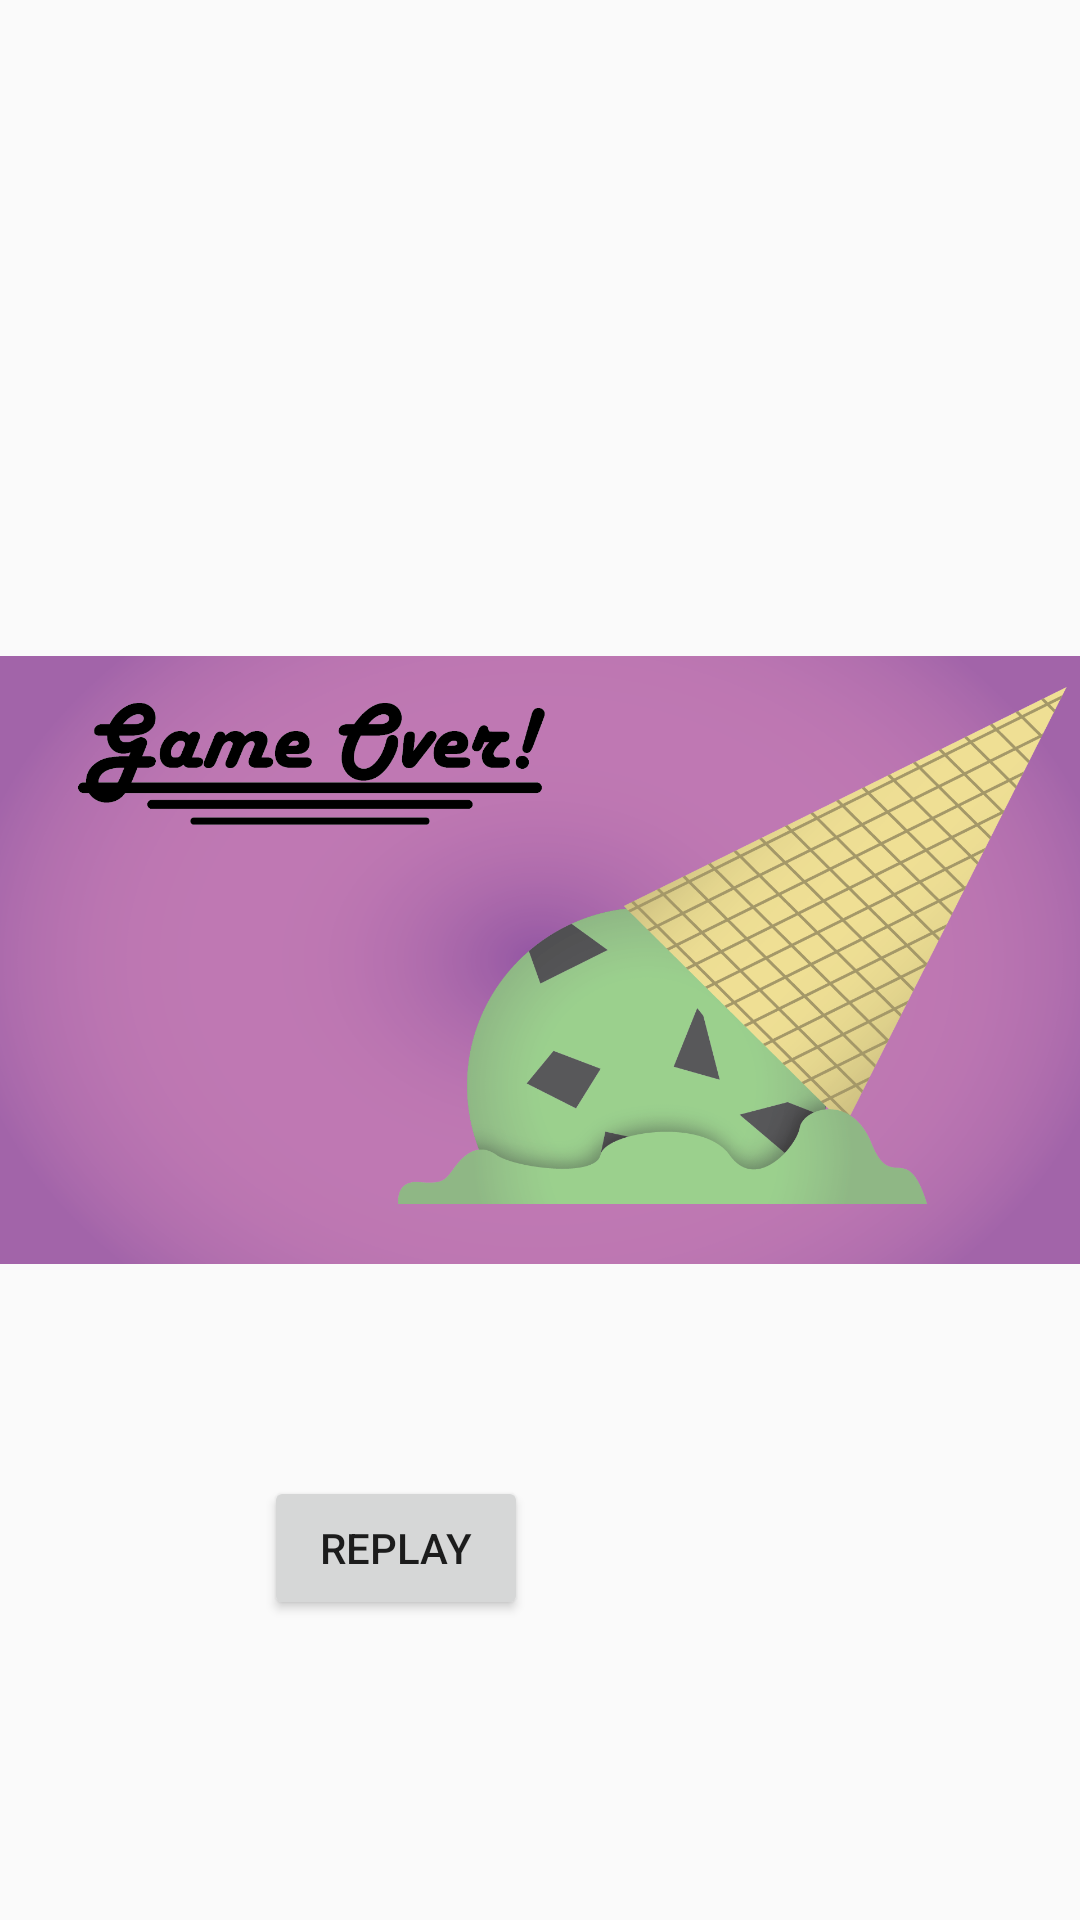

The Android layout XML behind this screen, and the referenced resources:
<!-- AndroidManifest.xml: application theme AppTheme -->
<!-- res/layout/activity_game_over.xml -->
<?xml version="1.0" encoding="utf-8"?>

<android.support.constraint.ConstraintLayout xmlns:android="http://schemas.android.com/apk/res/android"
    xmlns:app="http://schemas.android.com/apk/res-auto"
    xmlns:tools="http://schemas.android.com/tools"
    android:layout_width="match_parent"
    android:layout_height="match_parent"
    tools:context="com.dagame.example.journeyu.GameOver">

    <ImageView
        android:id="@+id/background"
        android:layout_width="wrap_content"
        android:layout_height="wrap_content"
        app:layout_constraintHorizontal_bias="0.0"
        app:layout_constraintLeft_toLeftOf="parent"
        app:layout_constraintRight_toRightOf="parent"
        app:layout_constraintTop_toTopOf="parent"
        app:srcCompat="@drawable/gameoverscreen_icreamcone_06_nooutlines_adjusted_lowres" />

    <Button
        android:id="@+id/replayButton"
        android:layout_width="wrap_content"
        android:layout_height="wrap_content"
        android:layout_marginBottom="100dp"
        android:layout_marginStart="88dp"
        android:onClick="onReplayClicked"
        android:text="Replay"
        app:layout_constraintBottom_toBottomOf="parent"
        app:layout_constraintStart_toStartOf="parent" />

</android.support.constraint.ConstraintLayout>
<!-- resources referenced by this layout -->
<resources>
  <!-- drawable gameoverscreen_icreamcone_06_nooutlines_adjusted_lowres: png bitmap (drawable-v24, 233313 bytes) -->
  <style name="AppTheme" parent="Theme.AppCompat.Light.DarkActionBar">
          
          <item name="colorPrimary">@color/colorPrimary</item>
          <item name="colorPrimaryDark">@color/colorPrimaryDark</item>
          <item name="colorAccent">@color/colorAccent</item>
  
          
          
          <item name="windowActionBar">false</item>
          <item name="windowNoTitle">true</item>
  
      </style>
  <!-- not gathered from this repository: default colours our renderer supplied (Android Studio template values) -->
  <color name="colorPrimary">#FF6200EE</color>
  <color name="colorPrimaryDark">#FF3700B3</color>
  <color name="colorAccent">#FF03DAC5</color>
</resources>
